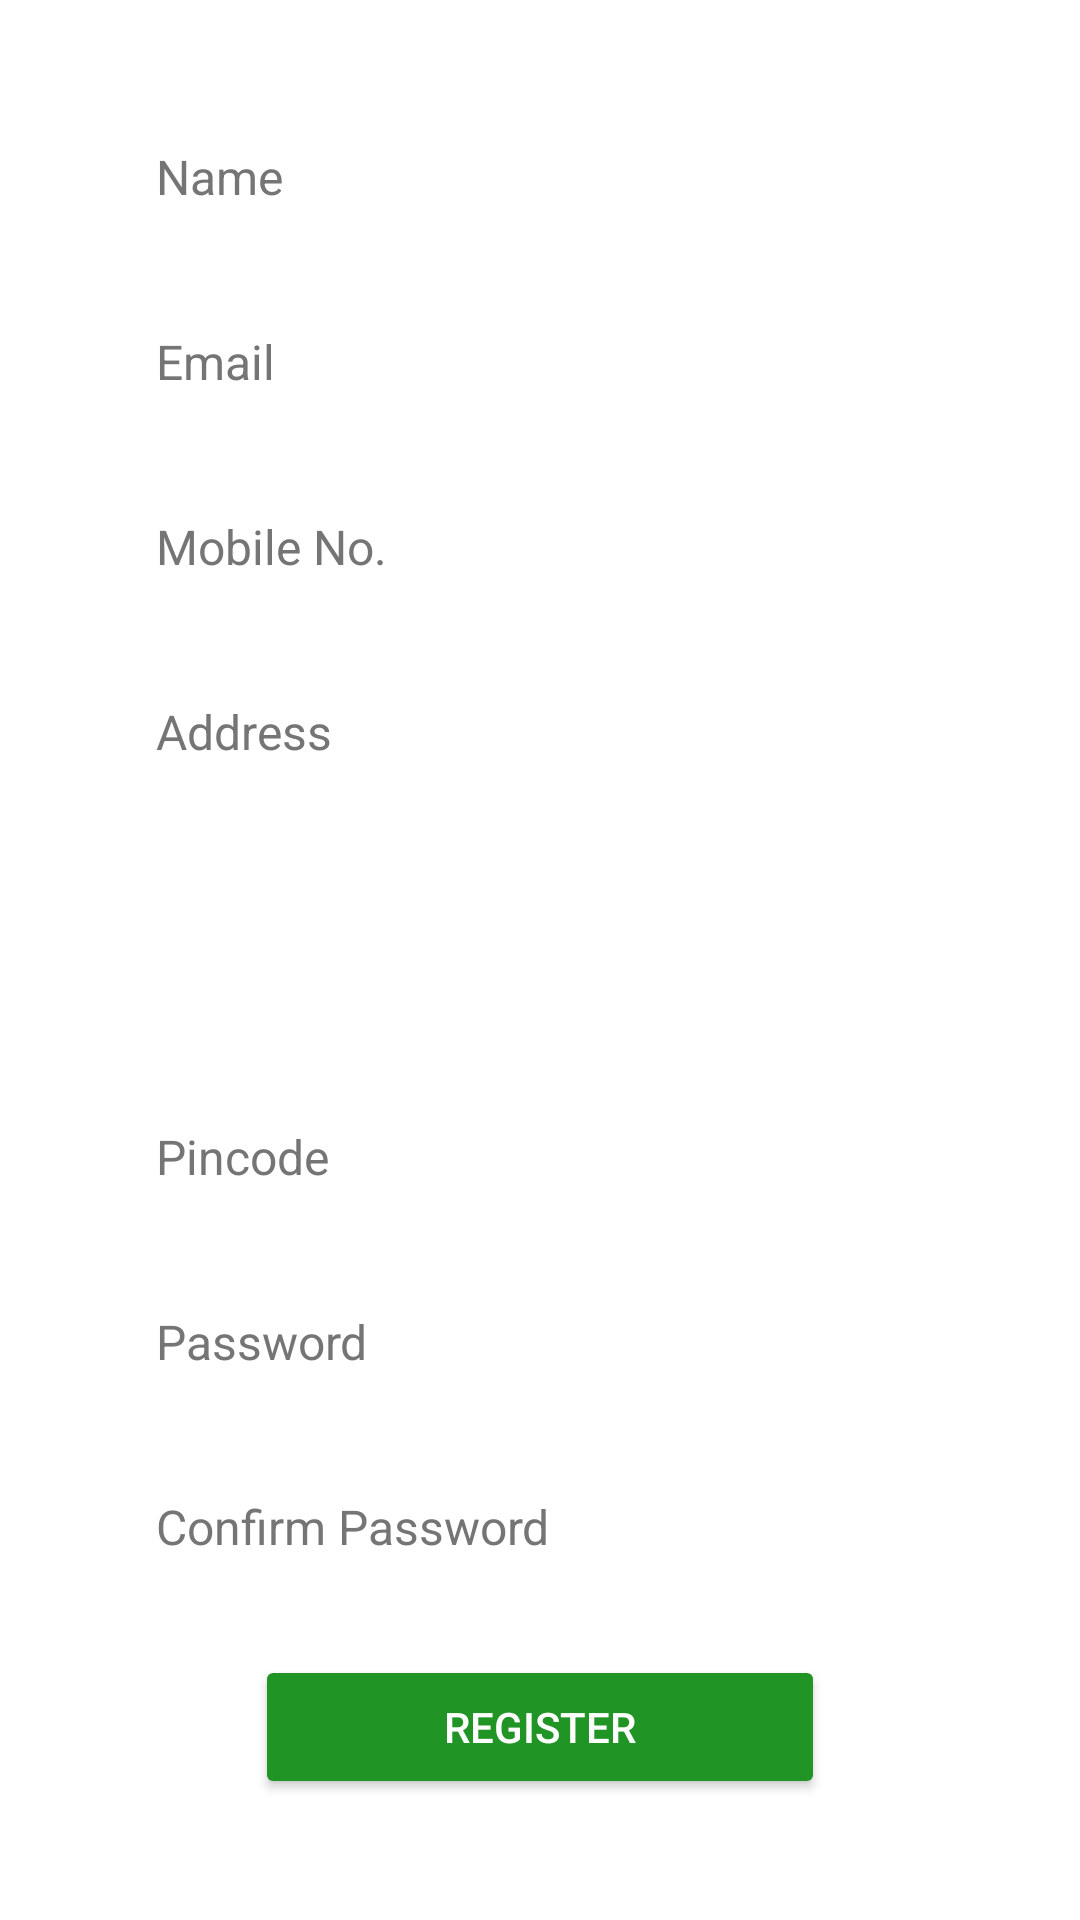

Reconstruct the res/layout file that produces this screen, plus the resources it refers to.
<!-- AndroidManifest.xml: application theme Theme.HomeDootPartner -->
<!-- res/layout/activity_register.xml -->
<?xml version="1.0" encoding="utf-8"?>
<ScrollView xmlns:android="http://schemas.android.com/apk/res/android"
    xmlns:app="http://schemas.android.com/apk/res-auto"
    xmlns:tools="http://schemas.android.com/tools"
    android:id="@+id/main"
    android:layout_margin="20dp"
    android:layout_width="match_parent"
    android:orientation="vertical"
    android:layout_height="match_parent"
    tools:context=".activities.RegisterActivity">
    <LinearLayout
        android:layout_width="match_parent"
        android:layout_marginTop="20dp"
        android:layout_marginLeft="40dp"
        android:layout_marginRight="40dp"
        android:layout_height="match_parent"
        android:orientation="vertical">


        <EditText
            android:id="@+id/name_input"
            android:layout_width="match_parent"
            android:layout_height="wrap_content"
            android:hint="Name"
            android:inputType="textPersonName"
            android:layout_marginTop="16dp"
            android:background="@drawable/rounded_edit_text"
            android:padding="12dp"
            android:textColorHint="#757575"
            android:textColor="#000000"
            android:textSize="16sp" />

        
        <EditText
            android:id="@+id/email_input"
            android:layout_width="match_parent"
            android:layout_height="wrap_content"
            android:hint="Email"
            android:inputType="textEmailAddress"
            android:layout_marginTop="16dp"
            android:background="@drawable/rounded_edit_text"
            android:padding="12dp"
            android:textColorHint="#757575"
            android:textColor="#000000"
            android:textSize="16sp" />
        <EditText
            android:id="@+id/mobile_input"
            android:layout_width="match_parent"
            android:layout_height="wrap_content"
            android:hint="Mobile No."
            android:inputType="textPersonName"
            android:layout_marginTop="16dp"
            android:background="@drawable/rounded_edit_text"
            android:padding="12dp"
            android:textColorHint="#757575"
            android:textColor="#000000"
            android:textSize="16sp" />

        
        <EditText
            android:id="@+id/address_input"
            android:layout_width="match_parent"
            android:layout_height="wrap_content"
            android:hint="Address"
            android:inputType="text"
            android:layout_marginTop="16dp"
            android:background="@drawable/rounded_edit_text"
            android:padding="12dp"
            android:textColorHint="#757575"
            android:textColor="#000000"
            android:textSize="16sp" />
        <Spinner
            android:id="@+id/state_input"
            android:layout_width="match_parent"
            android:layout_height="wrap_content"
            android:hint="State"
            android:inputType="textPersonName"
            android:layout_marginTop="16dp"
            android:background="@drawable/rounded_edit_text"
            android:padding="12dp"
            android:textColorHint="#757575"
            android:textColor="#000000"
            android:textSize="16sp" />

        
        <Spinner
            android:id="@+id/city_input"
            android:layout_width="match_parent"
            android:layout_height="wrap_content"
            android:hint="City"
            android:inputType="text"
            android:layout_marginTop="16dp"
            android:background="@drawable/rounded_edit_text"
            android:padding="12dp"
            android:textColorHint="#757575"
            android:textColor="#000000"
            android:textSize="16sp" />
        <EditText
            android:id="@+id/pincode_input"
            android:layout_width="match_parent"
            android:layout_height="wrap_content"
            android:hint="Pincode"
            android:inputType="number"
            android:layout_marginTop="16dp"
            android:background="@drawable/rounded_edit_text"
            android:padding="12dp"
            android:maxLength="6"
            android:textColorHint="#757575"
            android:textColor="#000000"
            android:textSize="16sp" />

        
        <EditText
            android:id="@+id/password_input"
            android:layout_width="match_parent"
            android:layout_height="wrap_content"
            android:hint="Password"
            android:inputType="textPassword"
            android:layout_marginTop="16dp"
            android:background="@drawable/rounded_edit_text"
            android:padding="12dp"
            android:textColorHint="#757575"
            android:textColor="#000000"
            android:textSize="16sp" />

        <EditText
            android:id="@+id/Cpassword_input"
            android:layout_width="match_parent"
            android:layout_height="wrap_content"
            android:hint="Confirm Password"
            android:inputType="text"
            android:layout_marginTop="16dp"
            android:background="@drawable/rounded_edit_text"
            android:padding="12dp"
            android:textColorHint="#757575"
            android:textColor="#000000"
            android:textSize="16sp" />


        <Button
            android:layout_width="match_parent"
            android:layout_height="wrap_content"
            android:layout_gravity="center"
            android:textColor="#ffffff"
            android:layout_marginTop="20dp"
            android:layout_marginRight="45dp"
            android:layout_marginLeft="45dp"
            android:backgroundTint="#219426"
            android:id="@+id/btn_register"
            android:text="Register"/>

    </LinearLayout>

</ScrollView>
<!-- resources referenced by this layout -->
<resources>
  <style name="Theme.HomeDootPartner" parent="Theme.MaterialComponents.DayNight.DarkActionBar">
          
          <item name="colorPrimary">@color/purple_500</item>
          <item name="colorPrimaryVariant">@color/purple_700</item>
          <item name="colorOnPrimary">@color/white</item>
          
          <item name="colorSecondary">@color/teal_200</item>
          <item name="colorSecondaryVariant">@color/teal_700</item>
          <item name="colorOnSecondary">@color/black</item>
          
          <item name="android:statusBarColor">?attr/colorPrimaryVariant</item>
          
      </style>
  <!-- not gathered from this repository: default colours our renderer supplied (Android Studio template values) -->
  <color name="purple_500">#FF6200EE</color>
  <color name="purple_700">#FF3700B3</color>
  <color name="teal_200">#FF03DAC5</color>
  <color name="teal_700">#FF018786</color>
  <color name="black">#FF000000</color>
  <color name="white">#FFFFFFFF</color>
</resources>
